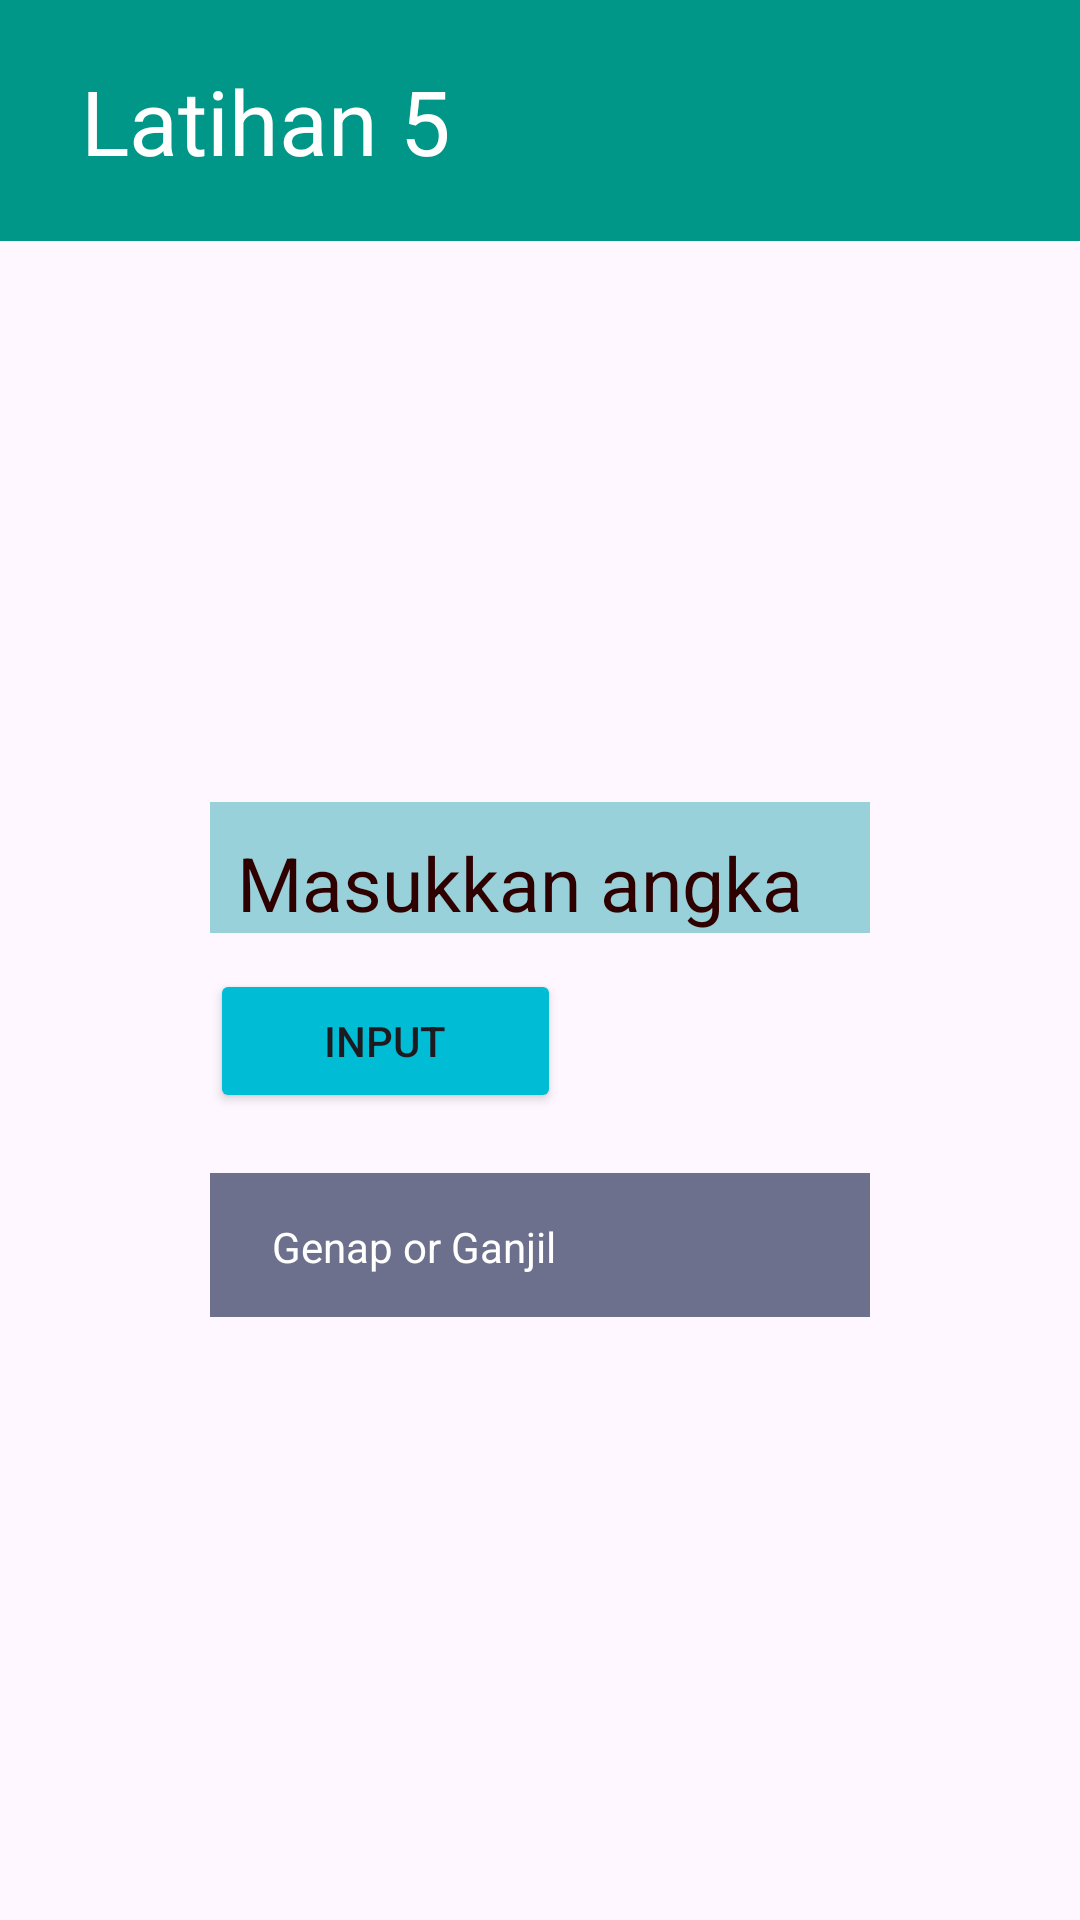

Here is an Android app screen rendered from its layout file. Give the layout XML and the strings, colors and styles it references.
<!-- AndroidManifest.xml: application theme Theme.Tugas_5_faniillahi -->
<!-- res/layout/activity_bilangan.xml -->
<?xml version="1.0" encoding="utf-8"?>
<androidx.constraintlayout.widget.ConstraintLayout xmlns:android="http://schemas.android.com/apk/res/android"
    xmlns:app="http://schemas.android.com/apk/res-auto"
    xmlns:tools="http://schemas.android.com/tools"
    android:id="@+id/main"
    android:layout_width="match_parent"
    android:layout_height="match_parent"
    tools:context=".BilanganActivity">

    <LinearLayout
        android:layout_width="match_parent"
        android:layout_height="wrap_content"
        tools:ignore="MissingConstraints">

        <TextView
            android:layout_width="match_parent"
            android:layout_height="wrap_content"
            android:background="#009688"
            android:paddingLeft="27dp"
            android:paddingTop="20dp"
            android:paddingBottom="20dp"
            android:text="Latihan 5"
            android:textColor="@color/white"
            android:textSize="30dp" />

    </LinearLayout>


    <LinearLayout
        android:layout_width="match_parent"
        android:layout_height="match_parent"
        android:layout_gravity="center_horizontal"
        android:layout_marginTop="90pt"
        android:padding="70dp"
        android:orientation="vertical">

        <EditText
            android:id="@+id/tebak"
            android:layout_width="match_parent"
            android:layout_height="wrap_content"
            android:layout_marginTop="12dp"
            android:layout_marginBottom="12dp"
            android:background="#98D1D9"
            android:hint="Masukkan angka"
            android:paddingLeft="9dp"
            android:paddingTop="10dp"
            android:textColor="@color/black"
            android:textColorHint="#2F0000"
            android:textSize="25dp" />


        <Button
            android:id="@+id/btninput"
            android:layout_width="match_parent"
            android:layout_height="wrap_content"
            android:layout_marginRight="50pt"
            android:layout_marginBottom="10dp"
            android:backgroundTint="#00BCD4"
            android:text="Input" />

        <TextView
            android:id="@+id/txtgenap"
            android:layout_width="match_parent"
            android:layout_height="wrap_content"
            android:background="#6C708C"
            android:layout_marginTop="10dp"
            android:paddingLeft="10pt"
            android:paddingTop="15dp"
            android:paddingBottom="14dp"
            android:text="Genap or Ganjil"
            android:textColor="@color/white"
            />





    </LinearLayout>

</androidx.constraintlayout.widget.ConstraintLayout>
<!-- resources referenced by this layout -->
<resources>
  <style name="Theme.Tugas_5_faniillahi" parent="Base.Theme.Tugas_5_faniillahi" />
  <style name="Base.Theme.Tugas_5_faniillahi" parent="Theme.Material3.DayNight.NoActionBar">
          
          
      </style>
  <!-- not gathered from this repository: default colours our renderer supplied (Android Studio template values) -->
  <color name="black">#FF000000</color>
  <color name="white">#FFFFFFFF</color>
</resources>
